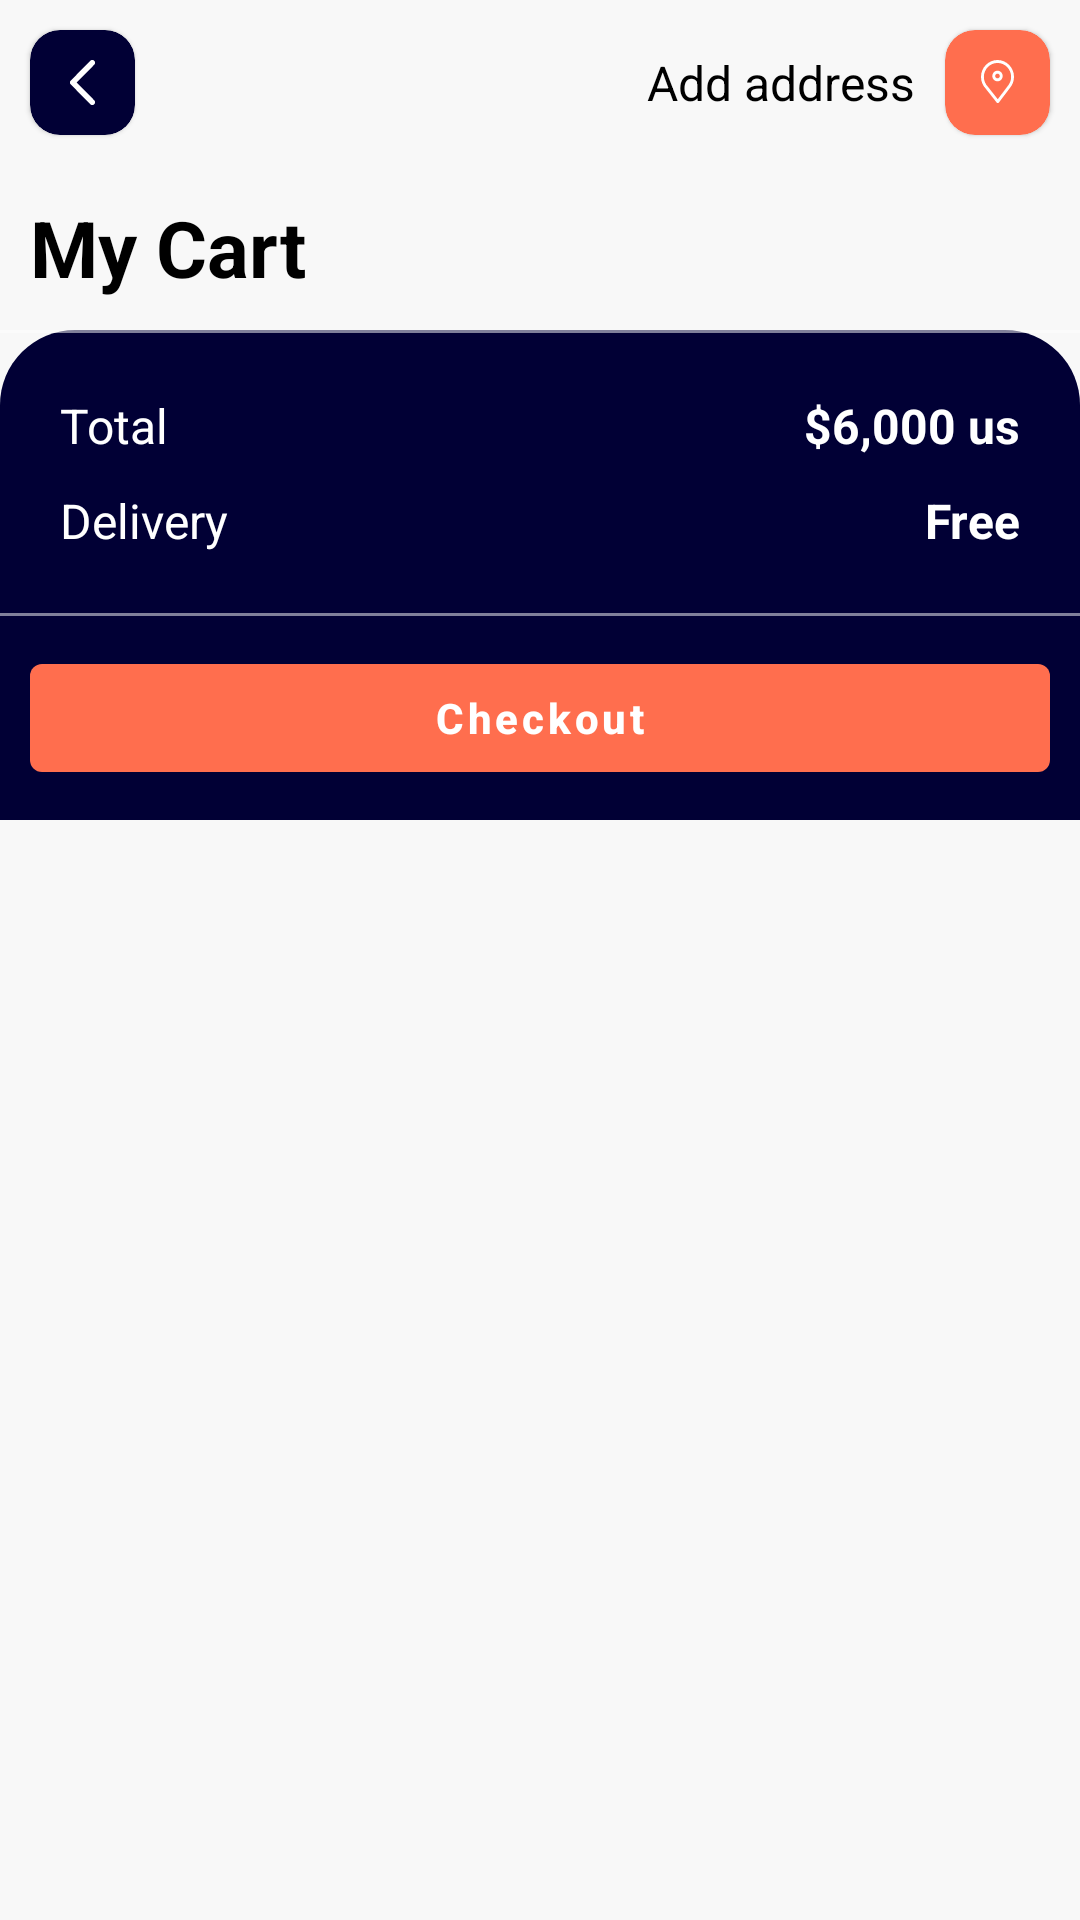

Reconstruct the res/layout file that produces this screen, plus the resources it refers to.
<!-- AndroidManifest.xml: application theme Theme.F32 -->
<!-- res/layout/fragment_cart.xml -->
<?xml version="1.0" encoding="utf-8"?>
<androidx.constraintlayout.widget.ConstraintLayout xmlns:android="http://schemas.android.com/apk/res/android"
    xmlns:app="http://schemas.android.com/apk/res-auto"
    xmlns:tools="http://schemas.android.com/tools"
    android:layout_width="match_parent"
    android:layout_height="match_parent"
    android:background="@color/white_smoke"
    android:fitsSystemWindows="true"
    tools:context=".ui.cart.CartFragment">

    <androidx.core.widget.NestedScrollView
        android:layout_width="0dp"
        android:layout_height="0dp"
        app:layout_constraintBottom_toBottomOf="parent"
        app:layout_constraintEnd_toEndOf="parent"
        app:layout_constraintStart_toStartOf="parent"
        app:layout_constraintTop_toTopOf="parent">

        <LinearLayout
            android:layout_width="match_parent"
            android:layout_height="match_parent"
            android:orientation="vertical">

            <LinearLayout
                android:id="@+id/layout_first"
                android:layout_width="match_parent"
                android:layout_height="wrap_content"
                android:orientation="vertical"
                app:layout_constraintEnd_toEndOf="parent"
                app:layout_constraintStart_toStartOf="parent"
                app:layout_constraintTop_toTopOf="parent">

                <androidx.constraintlayout.widget.ConstraintLayout
                    android:layout_width="match_parent"
                    android:layout_height="wrap_content">

                    <com.google.android.material.card.MaterialCardView
                        android:id="@+id/card_back"
                        android:layout_width="@dimen/button_size"
                        android:layout_height="35dp"
                        android:layout_margin="@dimen/spacing_normal"
                        app:cardBackgroundColor="@color/secondary"
                        app:cardCornerRadius="@dimen/radius_10"
                        app:layout_constraintBottom_toBottomOf="parent"
                        app:layout_constraintStart_toStartOf="parent"
                        app:layout_constraintTop_toTopOf="parent">

                        <ImageView
                            android:layout_width="@dimen/icon_size"
                            android:layout_height="@dimen/icon_size"
                            android:layout_gravity="center"
                            android:adjustViewBounds="true"
                            android:padding="@dimen/spacing_small"
                            android:src="@drawable/ic_back"
                            app:layout_constraintBottom_toBottomOf="parent"
                            app:layout_constraintEnd_toEndOf="parent"
                            app:layout_constraintTop_toTopOf="parent"
                            tools:ignore="ContentDescription" />

                    </com.google.android.material.card.MaterialCardView>

                    <TextView
                        android:layout_width="wrap_content"
                        android:layout_height="wrap_content"
                        android:layout_marginEnd="@dimen/spacing_normal"
                        android:text="Add address"
                        android:textColor="@color/black"
                        android:textSize="16sp"
                        app:layout_constraintBottom_toBottomOf="parent"
                        app:layout_constraintEnd_toStartOf="@+id/card_cart"
                        app:layout_constraintTop_toTopOf="parent"
                        tools:ignore="HardcodedText" />

                    <com.google.android.material.card.MaterialCardView
                        android:id="@+id/card_cart"
                        android:layout_width="@dimen/button_size"
                        android:layout_height="35dp"
                        android:layout_margin="@dimen/spacing_normal"
                        app:cardBackgroundColor="@color/primary"
                        app:cardCornerRadius="@dimen/radius_10"
                        app:layout_constraintBottom_toBottomOf="parent"
                        app:layout_constraintEnd_toEndOf="parent"
                        app:layout_constraintTop_toTopOf="parent">

                        <ImageView
                            android:layout_width="@dimen/icon_size"
                            android:layout_height="@dimen/icon_size"
                            android:layout_gravity="center"
                            android:adjustViewBounds="true"
                            android:padding="@dimen/spacing_small"
                            android:src="@drawable/ic_location"
                            app:layout_constraintBottom_toBottomOf="parent"
                            app:layout_constraintEnd_toEndOf="parent"
                            app:layout_constraintTop_toTopOf="parent"
                            app:tint="@color/white"
                            tools:ignore="ContentDescription" />

                    </com.google.android.material.card.MaterialCardView>

                </androidx.constraintlayout.widget.ConstraintLayout>

            </LinearLayout>

            <TextView
                android:layout_width="wrap_content"
                android:layout_height="wrap_content"
                android:layout_margin="@dimen/spacing_normal"
                android:text="My Cart"
                android:textColor="@color/black"
                android:textSize="26sp"
                android:textStyle="bold"
                app:layout_constraintBottom_toBottomOf="parent"
                app:layout_constraintEnd_toStartOf="@+id/card_cart"
                app:layout_constraintTop_toTopOf="parent"
                tools:ignore="HardcodedText" />

            <LinearLayout
                android:layout_width="match_parent"
                android:layout_height="wrap_content"
                android:background="@drawable/rounded_corner_dark"
                android:orientation="vertical">

                <androidx.recyclerview.widget.RecyclerView
                    android:id="@+id/recycler_cart"
                    android:layout_width="match_parent"
                    android:layout_height="wrap_content" />

                <androidx.viewpager.widget.ViewPager
                    android:layout_width="match_parent"
                    android:layout_height="1dp"
                    android:background="@color/divider" />

                <androidx.constraintlayout.widget.ConstraintLayout
                    android:layout_width="match_parent"
                    android:layout_height="wrap_content"
                    android:padding="@dimen/spacing_large">

                    <TextView
                        android:id="@+id/textView6"
                        android:layout_width="wrap_content"
                        android:layout_height="wrap_content"
                        android:text="Total"
                        android:textColor="@color/white"
                        android:textSize="16sp"
                        app:layout_constraintStart_toStartOf="parent"
                        app:layout_constraintTop_toTopOf="parent"
                        tools:ignore="HardcodedText" />

                    <TextView
                        android:id="@+id/text_total"
                        android:layout_width="wrap_content"
                        android:layout_height="wrap_content"
                        android:text="$6,000 us"
                        android:textColor="@color/white"
                        android:textSize="16sp"
                        android:textStyle="bold"
                        app:layout_constraintEnd_toEndOf="parent"
                        app:layout_constraintTop_toTopOf="parent"
                        tools:ignore="HardcodedText" />

                    <TextView
                        android:layout_width="wrap_content"
                        android:layout_height="wrap_content"
                        android:layout_marginTop="@dimen/spacing_normal"
                        android:text="Delivery"
                        android:textColor="@color/white"
                        android:textSize="16sp"
                        app:layout_constraintStart_toStartOf="parent"
                        app:layout_constraintTop_toBottomOf="@+id/textView6"
                        tools:ignore="HardcodedText" />

                    <TextView
                        android:id="@+id/text_delivery"
                        android:layout_width="wrap_content"
                        android:layout_height="wrap_content"
                        android:layout_marginTop="@dimen/spacing_normal"
                        android:text="Free"
                        android:textColor="@color/white"
                        android:textSize="16sp"
                        android:textStyle="bold"
                        app:layout_constraintEnd_toEndOf="parent"
                        app:layout_constraintTop_toBottomOf="@+id/text_total"
                        tools:ignore="HardcodedText" />

                </androidx.constraintlayout.widget.ConstraintLayout>

                <androidx.viewpager.widget.ViewPager
                    android:layout_width="match_parent"
                    android:layout_height="1dp"
                    android:background="@color/divider" />

                <com.google.android.material.button.MaterialButton
                    android:layout_width="match_parent"
                    android:layout_height="wrap_content"
                    android:layout_margin="@dimen/spacing_normal"
                    android:text="Checkout"
                    android:textAllCaps="false"
                    android:textColor="@color/white"
                    android:textStyle="bold"
                    app:backgroundTint="@color/primary"
                    tools:ignore="HardcodedText" />

            </LinearLayout>

        </LinearLayout>

    </androidx.core.widget.NestedScrollView>

    <ProgressBar
        android:id="@+id/progress"
        style="?android:attr/progressBarStyle"
        android:layout_width="wrap_content"
        android:layout_height="wrap_content"
        android:indeterminateTint="@color/primary"
        android:visibility="gone"
        app:layout_constraintBottom_toBottomOf="parent"
        app:layout_constraintEnd_toEndOf="parent"
        app:layout_constraintStart_toStartOf="parent"
        app:layout_constraintTop_toTopOf="parent" />

</androidx.constraintlayout.widget.ConstraintLayout>
<!-- resources referenced by this layout -->
<resources>
  <color name="black">#FF000000</color>
  <color name="divider">#80FFFFFF</color>
  <color name="primary">#FF6E4E</color>
  <color name="secondary">#010035</color>
  <color name="white">#FFFFFFFF</color>
  <color name="white_smoke">#F8F8F8</color>
  <dimen name="button_size">35dp</dimen>
  <dimen name="icon_size">25dp</dimen>
  <dimen name="radius_10">10dp</dimen>
  <dimen name="spacing_large">20dp</dimen>
  <dimen name="spacing_normal">10dp</dimen>
  <dimen name="spacing_small">5dp</dimen>
  <!-- drawable ic_back (drawable) -->
  <vector android:height="42.666668dp" android:viewportHeight="16"
      android:viewportWidth="9" android:width="24dp" xmlns:android="http://schemas.android.com/apk/res/android">
      <path android:fillColor="#00000000" android:pathData="M8,15L1,8L8,1"
          android:strokeColor="#ffffff" android:strokeLineCap="round"
          android:strokeLineJoin="round" android:strokeWidth="2"/>
  </vector>
  <!-- drawable ic_location (drawable) -->
  <vector android:height="32dp" android:viewportHeight="16"
      android:viewportWidth="12" android:width="24dp" xmlns:android="http://schemas.android.com/apk/res/android">
      <path android:fillColor="#FF6E4E" android:pathData="M6.001,0C2.692,0 0,2.691 0,5.999C0,7.597 0.622,9.1 1.751,10.234L5.701,15.119C5.8,15.241 5.949,15.313 6.107,15.313C6.109,15.313 6.111,15.313 6.113,15.313C6.273,15.311 6.423,15.237 6.52,15.11L10.499,9.96C11.467,8.863 12,7.458 12,5.999C12.001,2.691 9.31,0 6.001,0ZM9.706,9.28C9.698,9.289 9.691,9.298 9.684,9.308L6.098,13.948L2.547,9.556C2.535,9.541 2.522,9.527 2.509,9.513C1.566,8.575 1.045,7.327 1.045,6C1.045,3.268 3.268,1.046 6,1.046C8.732,1.046 10.955,3.268 10.955,6C10.955,7.208 10.512,8.373 9.706,9.28Z"/>
      <path android:fillColor="#FF6E4E" android:pathData="M6.001,3.817C4.962,3.817 4.116,4.662 4.116,5.701C4.116,6.74 4.962,7.585 6.001,7.585C7.04,7.585 7.884,6.74 7.884,5.701C7.885,4.662 7.04,3.817 6.001,3.817ZM6.001,6.54C5.538,6.54 5.162,6.163 5.162,5.701C5.162,5.239 5.539,4.862 6.001,4.862C6.463,4.862 6.839,5.239 6.839,5.701C6.839,6.164 6.463,6.54 6.001,6.54Z"/>
  </vector>
  <!-- drawable rounded_corner_dark (drawable) -->
  <?xml version="1.0" encoding="utf-8"?>
  <shape xmlns:android="http://schemas.android.com/apk/res/android"
      android:shape="rectangle">
      <solid android:color="@color/secondary" />
      <corners
          android:topLeftRadius="25dp"
          android:topRightRadius="25dp" />
  
  </shape>
  <style name="Theme.F32" parent="Theme.MaterialComponents.DayNight.NoActionBar">
          
          <item name="colorPrimary">@color/primary</item>
          <item name="colorPrimaryVariant">@color/primary</item>
          <item name="colorOnPrimary">@color/white</item>
  
          
          <item name="colorSecondary">@color/secondary</item>
          <item name="colorSecondaryVariant">@color/secondary</item>
          <item name="colorOnSecondary">@color/black</item>
          
          <item name="android:statusBarColor">?attr/colorPrimaryVariant</item>
  
      </style>
</resources>
